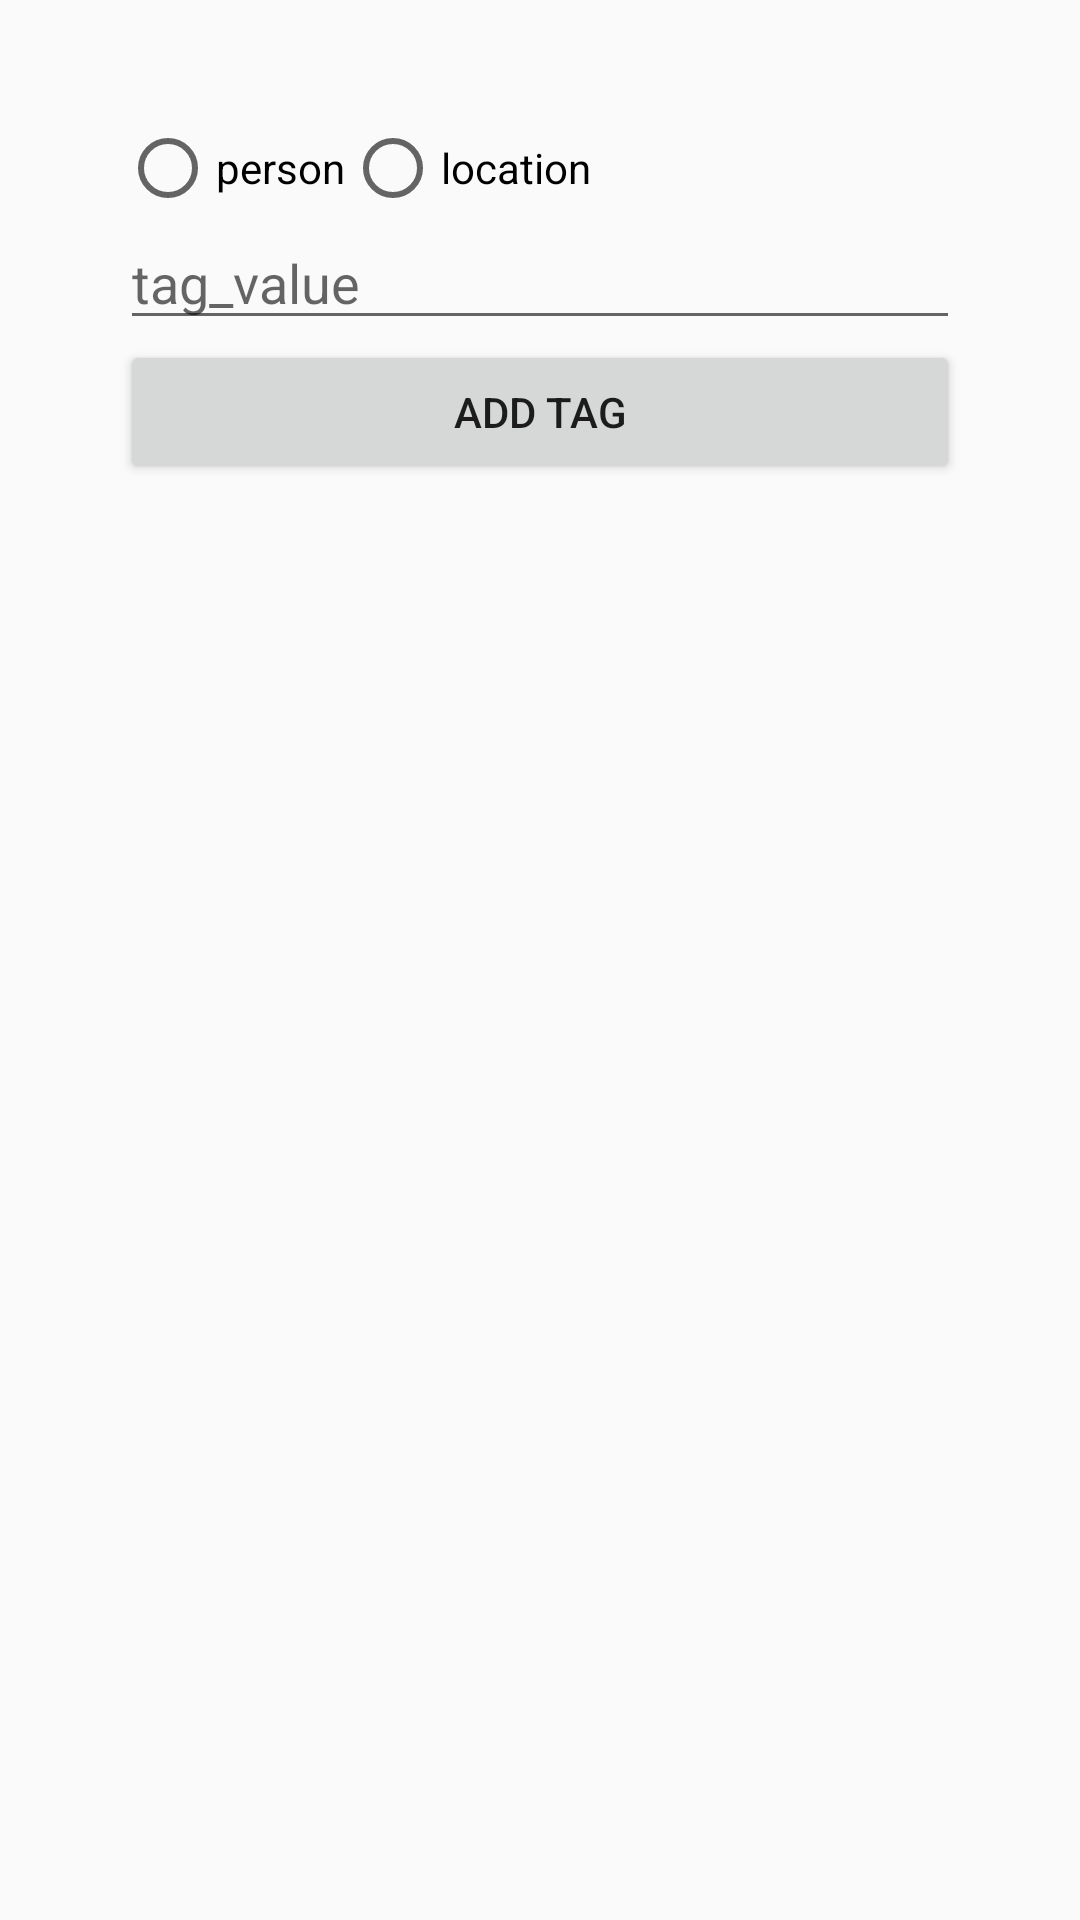

Android layout source for this screen:
<!-- AndroidManifest.xml: application theme Theme.JavaFXPhotos -->
<!-- res/layout/activity_add_tag.xml -->
<?xml version="1.0" encoding="utf-8"?>
<LinearLayout xmlns:android="http://schemas.android.com/apk/res/android"
    android:layout_width="match_parent"
    android:layout_height="match_parent"
    android:orientation="vertical"
    android:padding="40dp">

    <RadioGroup
        android:id="@+id/tag_type_group"
        android:layout_width="match_parent"
        android:layout_height="wrap_content"
        android:orientation="horizontal">

        <RadioButton
            android:id="@+id/person_radio_button"
            android:layout_width="wrap_content"
            android:layout_height="wrap_content"
            android:text="person" />

        <RadioButton
            android:id="@+id/location_radio_button"
            android:layout_width="wrap_content"
            android:layout_height="wrap_content"
            android:text="location" />
    </RadioGroup>

    <EditText
        android:id="@+id/tag_value_edittext"
        android:layout_width="match_parent"
        android:layout_height="wrap_content"
        android:hint="tag_value"
        android:inputType="text" />


    <Button
        android:id="@+id/submit_tag_button"
        android:layout_width="match_parent"
        android:layout_height="wrap_content"
        android:text="add tag" />

</LinearLayout>
<!-- resources referenced by this layout -->
<resources>
  <style name="Theme.JavaFXPhotos" parent="Base.Theme.JavaFXPhotos" />
  <style name="Base.Theme.JavaFXPhotos" parent="Theme.AppCompat.DayNight.DarkActionBar">
          
          
      </style>
</resources>
